Run: headless pygame with SDL's dummy video driver; simulated clock (each Clock.tick advances the game by its frame time, no real sleeping); random seed 0; keys injected as events and as key.get_pressed() state; no mouse input.
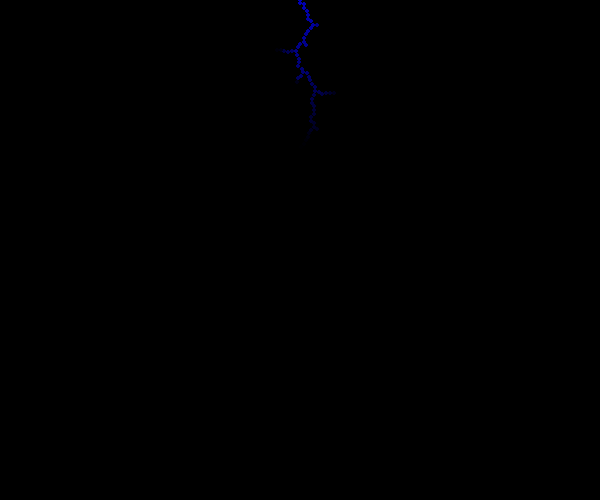
Frame 1 of 4 · flips 1–60 · no input
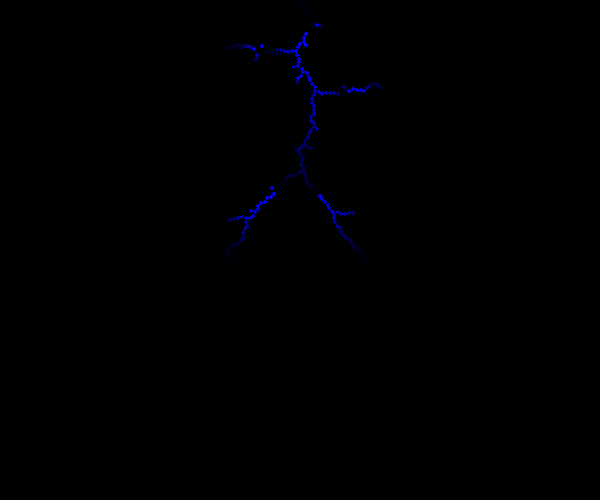
Frame 2 of 4 · flips 61–180 · tapped SPACE, RETURN · held RIGHT (→), D
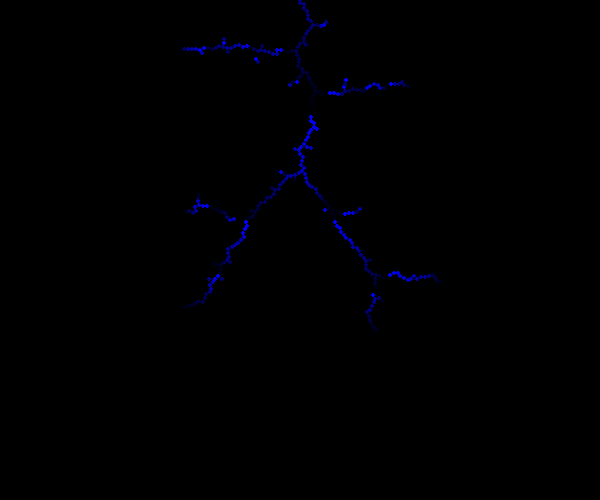
Frame 3 of 4 · flips 181–300 · held DOWN (↓), S
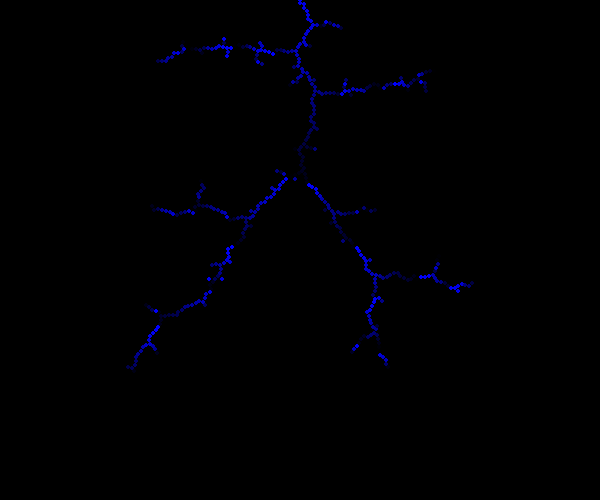
Frame 4 of 4 · flips 301–420 · held LEFT (←), A, UP (↑), W

The pygame program that drew these frames:

import pygame
from math import sqrt
from random import uniform
from random import randint 

class Vector2D:
    def __init__(self, x, y):
        """
        Constructor de la clase Vector2D
        Entradas y restricciones:
        - x, y: dos números componentes del vector.
        """
        if type(x) not in (int, float):
            raise Exception("x debe ser un escalar.")
        if type(y) not in (int, float):
            raise Exception("y debe ser un escalar.")
        self.x = x
        self.y = y

    def __str__(self):
        return f"Vector2D({self.x}, {self.y})"

    def __repr__(self):
        return f"Vector2D({self.x}, {self.y})"

    def __eq__(self, other):
        """Función booleana que retorna True si ambos vectores son iguales y False sino."""
        return self.x == other.x and self.y == other.y

    def checkVector2D(v):
        """Subrutina que busca las restricciones para ser un vector."""
        if type(v) != Vector2D:
            raise Exception("Debe ser un objeto Vector2D")

    def checkScalar(s):
        """Subrutina que busca las restricciones para ser un escalar."""
        if type(s) not in (int, float):
            raise Exception("Debe ser un escalar.")

    def sum(self, other):
        """Función que suma dos vectores y modifica el primero: A + B = A'"""
        Vector2D.checkVector2D(other)
        self.x += other.x
        self.y += other.y

    def sub(self, other):
        """Función que resta dos vectores y modfica el primero: A - B = A'"""
        Vector2D.checkVector2D(other)
        self.x -= other.x
        self.y -= other.y

    def mult(self, s):
        """Función que multiplica dos vectores y modifica el primero: A * B = A'"""
        Vector2D.checkScalar(s)
        self.x *= s
        self.y *= s

    def div(self, s):
        """Función que divide dos vectores y modifica el primero: A / B = A'."""
        Vector2D.checkScalar(s)
        self.mult(1 / s)

    def mag(self):
        """Función que retorna la magnitud del vector."""
        return sqrt(self.x**2 + self.y**2)

    def normal(self):
        """Función que normaliza el vector (cambia su magnitud siempre a 1)."""
        self.div(self.mag())

    def copy(self):
        """Función que copia un vector."""
        return Vector2D(self.x, self.y)

class Circle:
    def __init__(self, x, y, radio, color, surface):
        """
        Constructor de la clase Vector2D
        Entradas y restricciones:
        - x, y: dos números componentes de las coordenadas del círculo.
        - radio: tamaño del círculo.
        - color: tupla con el rgb del color del círculo.
        - surface: superficie en la que se presenta el círculo.
        """
        self.pos = Vector2D(x, y)
        self.radio = radio 
        self.color = color
        self.surface = surface
    def display(self):
        """Función encargada de dibujar el o los círculos."""
        self.colored()
        pygame.draw.circle(self.surface, self.color, (self.pos.x, self.pos.y), self.radio)
    def setPos(self, newPos):
        """Función que cambia la posición del círculo a un lugar diferente.
        - newPos: Es el vector nuevo, pero con los mismos datos.
        """
        self.pos = newPos.copy()
    def dist(self, other):
        """Función que calcula la distancia entre dos círculos."""
        dif = self.pos.copy()
        dif.sub(other.pos)
        return dif.mag()
    def touch(self, other):
        """Función que se encarga de saber si dos círculos se están tocando o no."""
        return self.dist(other) <= self.radio + other.radio
    def findClosest(self, circles): 
        """Función que encuentra el círculo más cercano al círculo creado más reciente (Algoritmo de búsqueda).
        - circles: Lista de círculos.
        """
        closest = circles[0]
        for c in circles[1:]:
            if self.dist(c) < self.dist(closest):
                closest = c
        return closest
    def move(self, other):
        """Función que mueve el círculo creado más reciente al más cercano."""
        dif = other.pos.copy()
        dif.sub(self.pos)
        distance = dif.mag()
        dif.normal()
        dif.mult(distance - self.radio - other.radio)
        self.pos.sum(dif)
    def colored(self):
        """Función que se encarga de crerar los colores para todos los círculos."""
        r, g, b = self.color
        b = (b + 3)  % 256
        self.color = r, g, b
    def createdCircle(surface): 
        """Función que crea los datos de todos los círculos."""
        x = randint(0, surface.get_width())
        y = randint(0, surface.get_height())
        radio = 2
        color = (0, 0, 255)
        return Circle(x, y, radio, color, surface)
    def createdFirstCircle(surface):
        """Función que crea los datos del primer círculo."""
        x = surface.get_width() // 2
        y = 0
        radio = 2
        color = (0, 0, 255)
        return Circle(x, y, radio, color, surface)
    def createSeparatedCircle(surface, circles):
        """Función que crea los círculos llamando a la función "createdCircle", sin embargo, antes vela que no esté junto a ningún  otro."""
        contact = True 
        while contact:
            newCircle = Circle.createdCircle(surface)
            contact = False 
            for c in circles:
                if c.touch(newCircle):
                    contact = True
        return newCircle  

def main():
    """Función principal que hace los llamados necesarios ppara poner en función la simulación."""
    pygame.init()
    window = pygame.display.set_mode((600, 500))
    loop = True 
    circles = []
    circles.append(Circle.createdFirstCircle(window))
    while loop:
        pygame.time.delay(16)
        for event in pygame.event.get():
            if event.type == pygame.QUIT:
                loop = False 
        newCircle = Circle.createSeparatedCircle(window, circles)
        closest = newCircle.findClosest(circles)
        newCircle.move(closest)
        circles.append(newCircle)
        window.fill((0, 0, 0))
        for c in circles:
            c.display()
        pygame.display.update()
    pygame.quit()
main() 
